Run: headless pygame with SDL's dummy video driver; simulated clock (each Clock.tick advances the game by its frame time, no real sleeping); random seed 0; keys injected as events and as key.get_pressed() state; mouse plan: one left click at the window centre at the start of phase 2, then a move to the lower-right quarter at the start of phase 3.
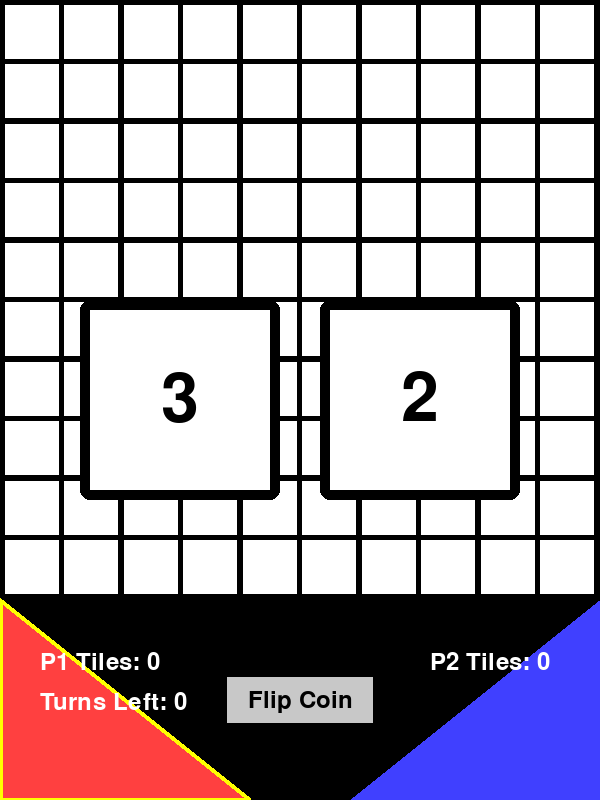
Frame 1 of 4 · flips 1–60 · no input
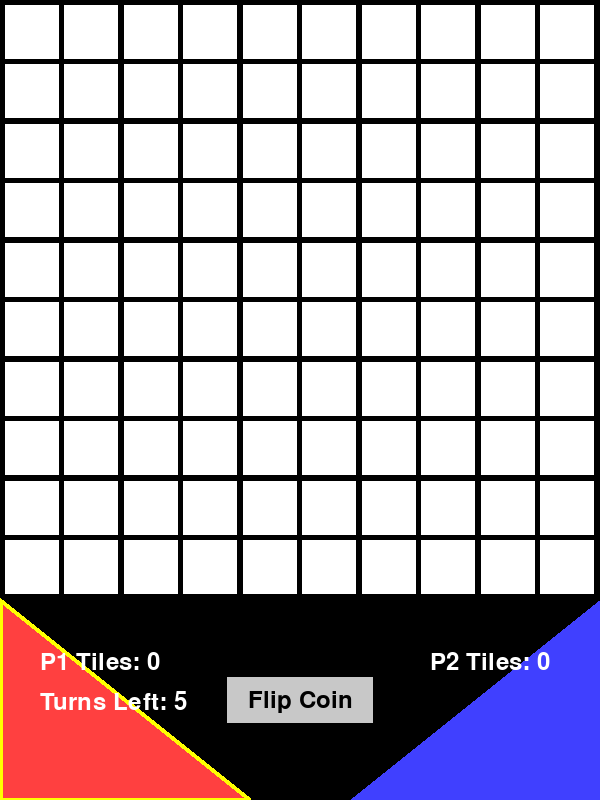
Frame 2 of 4 · flips 61–180 · clicked the window centre · tapped SPACE, RETURN · held RIGHT (→), D
Frame 3 of 4 · flips 181–300 · moved the mouse to the lower-right quarter · held DOWN (↓), S · screen unchanged from frame 2, image omitted
Frame 4 of 4 · flips 301–420 · held LEFT (←), A, UP (↑), W · screen unchanged from frame 3, image omitted

The pygame program that drew these frames:

import pygame
import random

# Pygame Setup
pygame.init()
screen_width, screen_height = 600, 800
display = pygame.display.set_mode((screen_width, screen_height))
clock = pygame.time.Clock()

# Constants
WHITE = (255, 255, 255)
LIGHT_GREY = (200, 200, 200)
BLACK = (0, 0, 0)
RED = (255, 64, 64)
BLUE = (64, 64, 255)
HIGHLIGHT_YELLOW = (255, 255, 0)

TILE_STATUS_COLORS = {
    "empty": WHITE,
    "mouse_hover": LIGHT_GREY,
    "player1": RED,
    "player2": BLUE
}

PLAYER_COLORS = {
    "player1": RED,
    "player2": BLUE
}

BOARD_SIZE = screen_width
GAME_INFO_DISPLAY_HEIGHT = screen_height - BOARD_SIZE
SPLIT_OFFSET = 50  # Adjustable offset for the diagonal split

FPS = 60
GRID_SIZE = 10
TILE_BUFFER = 5
DICE_SIDES = 6
NUMBER_OF_DICE = 2
ROLL_ANIMATION_FRAMES = 100  # Total frames to roll
ROLL_CHANGES = 10  # Number of number changes in animation


# Helper Functions
def mouse_collision(mouse_pos, obj_rect):
    """Check if mouse is within a rectangle."""
    return (obj_rect[0] <= mouse_pos[0] <= obj_rect[0] + obj_rect[2] and 
            obj_rect[1] <= mouse_pos[1] <= obj_rect[1] + obj_rect[3])


# Game Info Display Class
class GameInfoDisplay:
    def __init__(self, width, height, split_offset):
        self.width = width
        self.height = height
        self.split_offset = split_offset
        self.font = pygame.font.Font(None, 36)

    def draw(self, player1_tiles, player2_tiles, current_player, turns_left):
        """Draw the game information display with a diagonal split and border highlight."""
        # Split diagonal points
        left_split = screen_width // 2 - self.split_offset
        right_split = screen_width // 2 + self.split_offset

        pygame.draw.polygon(display, RED, [(0, BOARD_SIZE), (0, screen_height), (left_split, screen_height)])
        pygame.draw.polygon(display, BLUE, [(screen_width, BOARD_SIZE), (screen_width, screen_height),
                                            (right_split, screen_height)])

        # Highlight the current player's side with a border
        border_width = 5
        if current_player == "player1":
            pygame.draw.polygon(display, HIGHLIGHT_YELLOW, [(0, BOARD_SIZE), (0, screen_height), 
                                                             (left_split, screen_height)], border_width)
        else:
            pygame.draw.polygon(display, HIGHLIGHT_YELLOW, [(screen_width, BOARD_SIZE), (screen_width, screen_height), 
                                                             (right_split, screen_height)], border_width)

        # Display player tile counts
        p1_text = self.font.render(f"P1 Tiles: {player1_tiles}", True, WHITE)
        display.blit(p1_text, (40, BOARD_SIZE + 50))

        p2_text = self.font.render(f"P2 Tiles: {player2_tiles}", True, WHITE)
        display.blit(p2_text, (screen_width - 170, BOARD_SIZE + 50))

        # Display current player's turn & turns left
        if current_player == "player1":
            turn_text = self.font.render(f"Turns Left: {turns_left}", True, WHITE)
            display.blit(turn_text, (40, BOARD_SIZE + 90))
        else:
            turn_text = self.font.render(f"Turns Left: {turns_left}", True, WHITE)
            display.blit(turn_text, (screen_width - 170, BOARD_SIZE + 90))

# Button Class
class Button:
    def __init__(self, x, y, width, height, text, main_color, border_color, highlight_color, action):
        self.rect = pygame.Rect(x, y, width, height)
        self.text = text
        self.main_color = main_color
        self.border_color = border_color
        self.highlight_color = highlight_color
        self.action = action
        self.is_hovering = False
        self.enabled = True  # Prevent clicking multiple times per turn

    def draw(self, screen, font):
        """Draw the button and change color when hovered."""
        color = self.highlight_color if self.is_hovering and self.enabled else self.main_color
        pygame.draw.rect(screen, color, self.rect)
        pygame.draw.rect(screen, self.border_color, self.rect, 2)

        text_surface = font.render(self.text, True, BLACK)
        text_rect = text_surface.get_rect(center=self.rect.center)
        screen.blit(text_surface, text_rect)

    def is_hovered(self, mouse_pos):
        """Check if the mouse is over the button."""
        return self.rect.collidepoint(mouse_pos)

    def check_click(self, mouse_pos):
        """Call action if clicked and not enabled."""
        if self.is_hovered(mouse_pos) and self.action:
            self.action()
            self.enabled = False

# Dice Rolling System
class DiceRoller:
    def __init__(self):
        self.rolling = False
        self.roll_frames = 0
        self.current_numbers = [random.randint(1, DICE_SIDES) for _ in range(NUMBER_OF_DICE)]
        self.final_numbers = []
        self.dice_size = 200
        self.spacing = self.dice_size // 5
        self.border_thickness = self.dice_size // 20
        self.font = pygame.font.Font(None, self.dice_size // 2)
        self.post_roll_frames = 0  # Delay frames after final roll before allowing actions

    def start_roll(self):
        """Starts the dice rolling animation."""
        self.rolling = True
        self.roll_frames = 0
        self.final_numbers = []
        self.post_roll_frames = 0
        self.current_numbers = [random.randint(1, DICE_SIDES) for _ in range(NUMBER_OF_DICE)]

    def update(self):
        """Updates the rolling animation."""
        if self.rolling:
            if self.roll_frames % (ROLL_ANIMATION_FRAMES // ROLL_CHANGES) == 0:
                self.current_numbers = [random.randint(1, DICE_SIDES) for _ in range(NUMBER_OF_DICE)]
            self.roll_frames += 1

            if self.roll_frames >= ROLL_ANIMATION_FRAMES:
                self.rolling = False
                self.final_numbers = self.current_numbers[:]
        elif self.final_numbers:
            self.post_roll_frames += 1
            if self.post_roll_frames >= 30:  # Delay before enabling actions
                self.final_numbers = []

    def draw(self):
        """Draws the dice in the middle of the screen with dynamic borders and spacing."""
        if self.rolling or self.final_numbers:
            total_width = (NUMBER_OF_DICE * self.dice_size) + ((NUMBER_OF_DICE - 1) * self.spacing)
            start_x = (screen_width - total_width) // 2
            y_position = screen_height // 2 - self.dice_size // 2

            for i, number in enumerate(self.current_numbers):
                x = start_x + i * (self.dice_size + self.spacing)
                pygame.draw.rect(display, WHITE, (x, y_position, self.dice_size, self.dice_size), border_radius=10)
                pygame.draw.rect(display, BLACK, (x, y_position, self.dice_size, self.dice_size), self.border_thickness, border_radius=10)
                text = self.font.render(str(number), True, BLACK)
                text_rect = text.get_rect(center=(x + self.dice_size // 2, y_position + self.dice_size // 2))
                display.blit(text, text_rect)

# Player Class
class Player:
    def __init__(self, player):
        self.current_player = player
        self.current_turns = 0
        self.color = PLAYER_COLORS[player]

    def switch_turn(self):
        """Switch player and prepare for new turn."""
        self.current_player = "player2" if self.current_player == "player1" else "player1"
        self.color = PLAYER_COLORS[self.current_player]
        self.current_turns = 0

    def flip_coin(self):
        """Doubles turns on heads, but loses all turns if tails."""
        if random.randint(1, 2) == 1:
            self.current_turns *= 2
        else:
            self.current_turns = 0

# Tile Class
class Tile:
    def __init__(self, x_index, y_index, tile_size, tile_buffer, status="empty"):
        self.x_index = x_index
        self.y_index = y_index
        self.status = status
        self.tile_size = tile_size
        self.x_coordinate = (x_index * tile_size) + ((x_index + 1) * tile_buffer)
        self.y_coordinate = (y_index * tile_size) + ((y_index + 1) * tile_buffer)
        self.color = TILE_STATUS_COLORS[status]

    def update_status(self, new_status):
        """Update the tile's status and color."""
        self.status = new_status
        self.color = TILE_STATUS_COLORS[new_status]

# Grid Class
class Grid:
    def __init__(self, grid_size, board_size, tile_buffer):
        self.grid_size = grid_size
        self.tile_buffer = tile_buffer
        self.tile_size = self.calculate_tile_size(board_size)
        self.tiles = [Tile(x, y, self.tile_size, tile_buffer) for x in range(grid_size) for y in range(grid_size)]

    def calculate_tile_size(self, total_length):
        """Calculate tile size dynamically."""
        return (total_length - ((self.grid_size + 1) * self.tile_buffer)) / self.grid_size

    def draw(self):
        """Draw the grid."""
        for tile in self.tiles:
            pygame.draw.rect(display, tile.color, (tile.x_coordinate, tile.y_coordinate, self.tile_size, self.tile_size))

    def find_tile(self, x, y):
        """Find the tile at a given (x, y) coordinate."""
        for tile in self.tiles:
            if mouse_collision([x, y], [tile.x_coordinate, tile.y_coordinate, self.tile_size, self.tile_size]):
                return tile
        return None

    def reset_hover_tiles(self):
        """Reset all 'mouse_hover' tiles to 'empty'."""
        for tile in self.tiles:
            if tile.status == "mouse_hover":
                tile.update_status("empty")

    def update_hover(self, active_tile):
        """Set active tile to 'mouse_hover' if empty."""
        self.reset_hover_tiles()
        if active_tile and active_tile.status == "empty":
            active_tile.update_status("mouse_hover")

# Main Game Loop
def main():
    global current_player

    current_player = Player("player1")

    grid = Grid(GRID_SIZE, BOARD_SIZE, TILE_BUFFER)
    game_info = GameInfoDisplay(screen_width, GAME_INFO_DISPLAY_HEIGHT, SPLIT_OFFSET)

    font = pygame.font.Font(None, 36)

    # Flip Coin Button (Centered)
    button_width, button_height = 150, 50
    button_x = (screen_width // 2) - (button_width // 2)
    button_y = BOARD_SIZE + (GAME_INFO_DISPLAY_HEIGHT // 2) - (button_height // 2)
    flip_coin_button = Button(button_x, button_y, button_width, button_height,
                              "Flip Coin", LIGHT_GREY, BLACK, WHITE, current_player.flip_coin)

    dice_roller = DiceRoller()

    # Start first dice roll
    dice_roller.start_roll()
    
    running = True
    while running:
        mouse_pos = pygame.mouse.get_pos()
        active_tile = grid.find_tile(mouse_pos[0], mouse_pos[1])

        for event in pygame.event.get():
            if event.type == pygame.QUIT:
                running = False
            elif event.type == pygame.MOUSEBUTTONDOWN:
                # Handle normal actions only after rolling
                if not dice_roller.rolling and current_player.current_turns > 0:
                    if active_tile and active_tile.status in ["empty", "mouse_hover"]:
                        active_tile.update_status(current_player.current_player)
                        current_player.current_turns -= 1
                if flip_coin_button.enabled:
                    flip_coin_button.check_click(mouse_pos)

        dice_roller.update()

        # If turns run out, switch player and roll dice again
        if not dice_roller.rolling and current_player.current_turns == 0 and not dice_roller.final_numbers:
            current_player.switch_turn()
            dice_roller.start_roll()
            flip_coin_button.enabled = False  # Disable flip coin button until dice is rolled

        if not dice_roller.rolling:
            grid.update_hover(active_tile)

            if dice_roller.final_numbers:
                # Outside of class updates once dice roll finished
                current_player.current_turns = sum(dice_roller.final_numbers)
                flip_coin_button.enabled = True

        flip_coin_button.is_hovering = flip_coin_button.is_hovered(mouse_pos)

        # Rendering            
        display.fill(BLACK)
        game_info.draw(sum(tile.status == "player1" for tile in grid.tiles),
                    sum(tile.status == "player2" for tile in grid.tiles),
                    current_player.current_player,
                    current_player.current_turns)
        flip_coin_button.draw(display, font)
        grid.draw()
        dice_roller.draw()

        pygame.display.flip()
        clock.tick(FPS)

    pygame.quit()


main()
